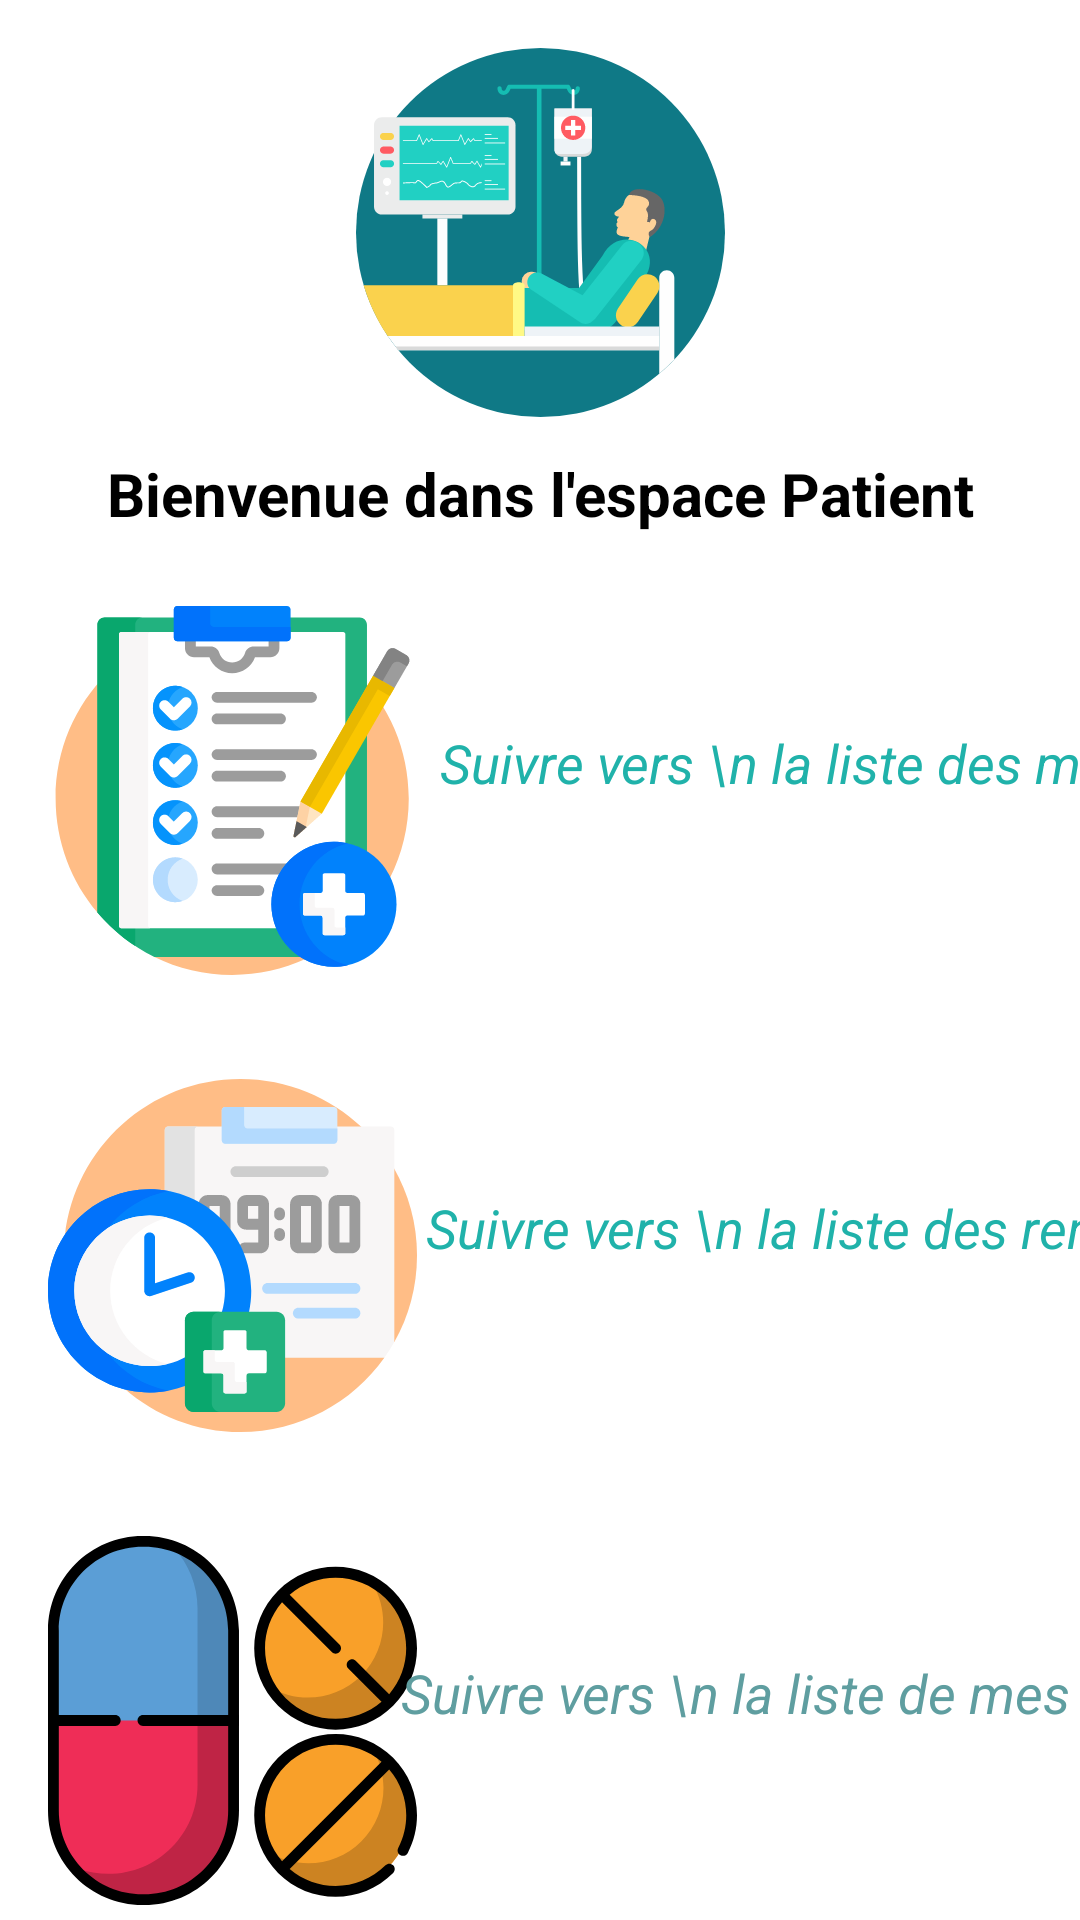

The Android layout XML behind this screen, and the referenced resources:
<!-- AndroidManifest.xml: application theme Theme.Consultation -->
<!-- res/layout/activity_patient_main.xml -->
<?xml version="1.0" encoding="utf-8"?>
<androidx.constraintlayout.widget.ConstraintLayout xmlns:android="http://schemas.android.com/apk/res/android"
    xmlns:app="http://schemas.android.com/apk/res-auto"
    xmlns:tools="http://schemas.android.com/tools"
    android:layout_width="match_parent"
    android:layout_height="match_parent"
    tools:context=".ui.view.activity.PatientMainActivity">

    <TextView
        android:id="@+id/textView4"
        android:layout_width="wrap_content"
        android:layout_height="wrap_content"
        android:layout_marginTop="12dp"
        android:text="Bienvenue dans l'espace Patient"
        android:textColor="@color/black"
        android:textSize="20sp"
        android:textStyle="bold"
        app:layout_constraintEnd_toEndOf="parent"
        app:layout_constraintStart_toStartOf="parent"
        app:layout_constraintTop_toBottomOf="@+id/imageView12" />

    <ImageView
        android:id="@+id/imageViewListMed"
        android:layout_width="123dp"
        android:layout_height="123dp"
        android:layout_marginStart="16dp"
        android:layout_marginTop="24dp"
        app:layout_constraintStart_toStartOf="parent"
        app:layout_constraintTop_toBottomOf="@+id/textView4"
        app:srcCompat="@drawable/ic_rdv" />

    <TextView
        android:id="@+id/textViewListMed"
        android:layout_width="wrap_content"
        android:layout_height="wrap_content"
        android:layout_marginStart="16dp"
        android:layout_marginTop="40dp"
        android:layout_marginEnd="4dp"
        android:text="Suivre vers \n la liste des médecins"
        android:textColor="#20B2AA"
        android:textSize="18sp"
        android:textStyle="italic"
        app:layout_constraintEnd_toEndOf="parent"
        app:layout_constraintHorizontal_bias="0.115"
        app:layout_constraintStart_toEndOf="@+id/imageViewListMed"
        app:layout_constraintTop_toTopOf="@+id/imageViewListMed" />

    <ImageView
        android:id="@+id/imageViewListRDV"
        android:layout_width="123dp"
        android:layout_height="123dp"
        android:layout_marginTop="32dp"
        app:layout_constraintEnd_toEndOf="@+id/imageViewListMed"
        app:layout_constraintHorizontal_bias="0.0"
        app:layout_constraintStart_toStartOf="@+id/imageViewListMed"
        app:layout_constraintTop_toBottomOf="@+id/imageViewListMed"
        app:srcCompat="@drawable/ic_medical_appointment" />

    <ImageView
        android:id="@+id/imageViewListTreat"
        android:layout_width="123dp"
        android:layout_height="123dp"
        android:layout_marginTop="32dp"
        app:layout_constraintEnd_toEndOf="@+id/imageViewListRDV"
        app:layout_constraintHorizontal_bias="0.0"
        app:layout_constraintStart_toStartOf="@+id/imageViewListRDV"
        app:layout_constraintTop_toBottomOf="@+id/imageViewListRDV"
        app:srcCompat="@drawable/ic_capsules" />

    <TextView
        android:id="@+id/textViewListRDV"
        android:layout_width="wrap_content"
        android:layout_height="wrap_content"
        android:layout_marginStart="16dp"
        android:layout_marginTop="40dp"
        android:layout_marginEnd="4dp"
        android:text="Suivre vers \n la liste des rendez-vous"
        android:textColor="#20B2AA"
        android:textSize="18sp"
        android:textStyle="italic"
        app:layout_constraintEnd_toEndOf="parent"
        app:layout_constraintHorizontal_bias="0.142"
        app:layout_constraintStart_toEndOf="@+id/imageViewListRDV"
        app:layout_constraintTop_toTopOf="@+id/imageViewListRDV" />

    <TextView
        android:id="@+id/textViewListTreat"
        android:layout_width="wrap_content"
        android:layout_height="wrap_content"
        android:layout_marginStart="16dp"
        android:layout_marginTop="40dp"
        android:layout_marginEnd="4dp"
        android:text="Suivre vers \n la liste de mes traitements"
        android:textColor="#5F9EA0"
        android:textSize="18sp"
        android:textStyle="italic"
        app:layout_constraintEnd_toEndOf="parent"
        app:layout_constraintHorizontal_bias="0.184"
        app:layout_constraintStart_toEndOf="@+id/imageViewListTreat"
        app:layout_constraintTop_toTopOf="@+id/imageViewListTreat" />

    <ImageView
        android:id="@+id/imageView12"
        android:layout_width="123dp"
        android:layout_height="123dp"
        android:layout_marginTop="16dp"
        app:layout_constraintEnd_toEndOf="parent"
        app:layout_constraintStart_toStartOf="parent"
        app:layout_constraintTop_toTopOf="parent"
        app:srcCompat="@drawable/ic_patient" />

</androidx.constraintlayout.widget.ConstraintLayout>
<!-- resources referenced by this layout -->
<resources>
  <color name="black">#FF000000</color>
  <!-- drawable ic_capsules: vector/xml drawable (drawable, 4446 chars, omitted) -->
  <!-- drawable ic_medical_appointment: vector/xml drawable (drawable, 7829 chars, omitted) -->
  <!-- drawable ic_patient: vector/xml drawable (drawable, 14465 chars, omitted) -->
  <!-- drawable ic_rdv: vector/xml drawable (drawable, 9867 chars, omitted) -->
  <style name="Theme.Consultation" parent="Theme.MaterialComponents.DayNight.NoActionBar">
          
          <item name="colorPrimary">@color/purple_500</item>
          <item name="colorPrimaryVariant">@color/purple_700</item>
          <item name="colorOnPrimary">@color/white</item>
          
          <item name="colorSecondary">@color/teal_200</item>
          <item name="colorSecondaryVariant">@color/teal_700</item>
          <item name="colorOnSecondary">@color/black</item>
          
          <item name="android:statusBarColor" tools:targetApi="l">?attr/colorPrimaryVariant</item>
          
      </style>
  <color name="purple_500">#FF6200EE</color>
  <color name="purple_700">#FF3700B3</color>
  <color name="white">#FFFFFFFF</color>
  <color name="teal_200">#FF03DAC5</color>
  <color name="teal_700">#FF018786</color>
</resources>
